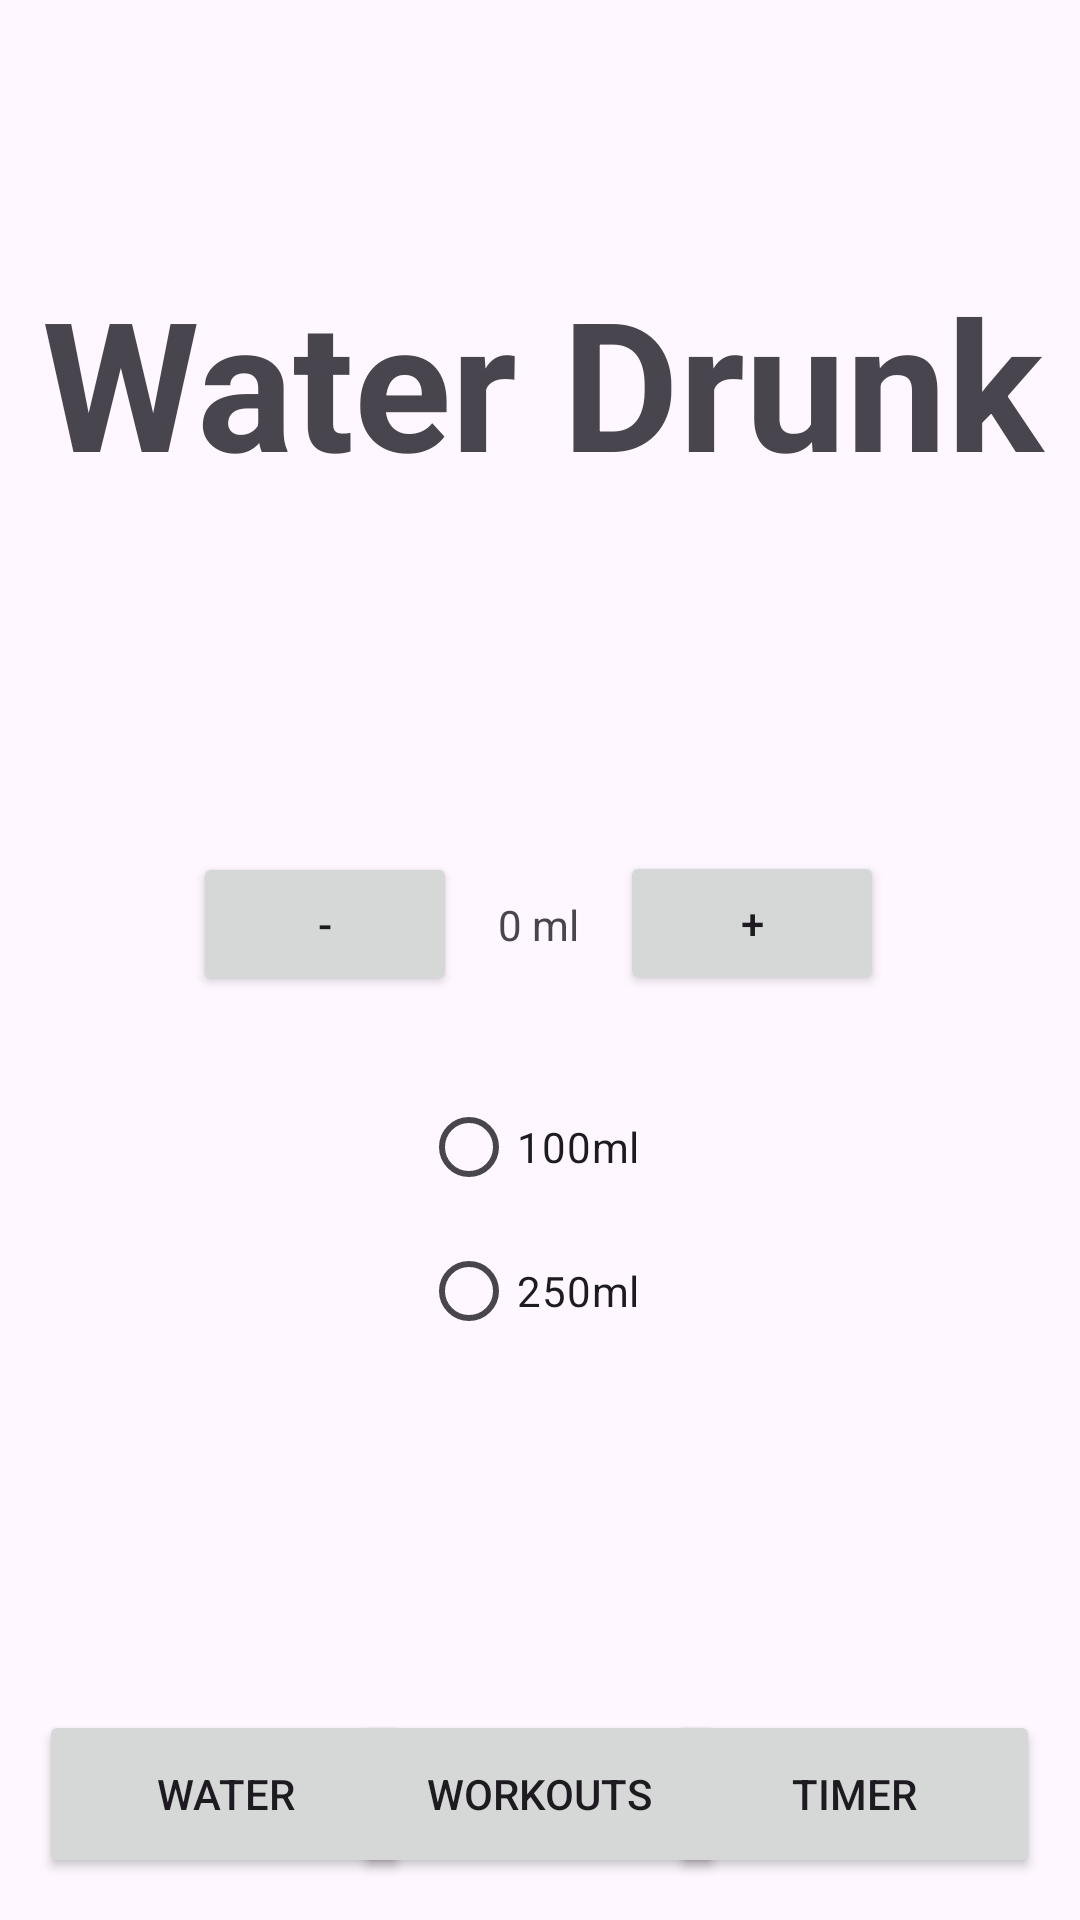

Reconstruct the res/layout file that produces this screen, plus the resources it refers to.
<!-- AndroidManifest.xml: application theme Theme.Unit17MobileDev -->
<!-- res/layout/activity_water.xml -->
<?xml version="1.0" encoding="utf-8"?>
<androidx.constraintlayout.widget.ConstraintLayout xmlns:android="http://schemas.android.com/apk/res/android"
    xmlns:app="http://schemas.android.com/apk/res-auto"
    xmlns:tools="http://schemas.android.com/tools"
    android:layout_width="match_parent"
             android:layout_height="match_parent">

    <Button
        android:id="@+id/TimerScreen"
        style="@style/Widget.AppCompat.Button"
        android:layout_width="124dp"
        android:layout_height="56dp"
        android:text="Timer"
        app:layout_constraintBottom_toBottomOf="parent"
        app:layout_constraintEnd_toEndOf="parent"
        app:layout_constraintHorizontal_bias="0.944"
        app:layout_constraintStart_toStartOf="parent"
        app:layout_constraintTop_toTopOf="parent"
        app:layout_constraintVertical_bias="0.976" />

    <Button
        android:id="@+id/WaterScreen"
        style="@style/Widget.AppCompat.Button"
        android:layout_width="124dp"
        android:layout_height="56dp"
        android:text="Water"
        app:layout_constraintBottom_toBottomOf="parent"
        app:layout_constraintEnd_toEndOf="parent"
        app:layout_constraintHorizontal_bias="0.055"
        app:layout_constraintStart_toStartOf="parent"
        app:layout_constraintTop_toTopOf="parent"
        app:layout_constraintVertical_bias="0.976" />

    <Button
        android:id="@+id/WorkoutScreen"
        style="@style/Widget.AppCompat.Button"
        android:layout_width="124dp"
        android:layout_height="56dp"
        android:text="Workouts"
        app:layout_constraintBottom_toBottomOf="parent"
        app:layout_constraintEnd_toEndOf="parent"
        app:layout_constraintHorizontal_bias="0.498"
        app:layout_constraintStart_toStartOf="parent"
        app:layout_constraintTop_toTopOf="parent"
        app:layout_constraintVertical_bias="0.976" />

    <RadioGroup
        android:id="@+id/WaterRadioGroup"
        android:layout_width="78dp"
        android:layout_height="123dp"
        app:layout_constraintBottom_toTopOf="@+id/WorkoutScreen"
        app:layout_constraintEnd_toEndOf="parent"
        app:layout_constraintHorizontal_bias="0.498"
        app:layout_constraintStart_toStartOf="parent"
        app:layout_constraintTop_toTopOf="parent"
        app:layout_constraintVertical_bias="0.802">

        <RadioButton
            android:id="@+id/HundredOpt"
            android:layout_width="match_parent"
            android:layout_height="wrap_content"
            android:text="100ml" />

        <RadioButton
            android:id="@+id/TwoFiftyOpt"
            android:layout_width="match_parent"
            android:layout_height="wrap_content"
            android:text="250ml" />
    </RadioGroup>

    <Button
        android:id="@+id/MinusWater"
        android:layout_width="wrap_content"
        android:layout_height="wrap_content"
        android:text="-"
        app:layout_constraintBottom_toBottomOf="parent"
        app:layout_constraintEnd_toEndOf="parent"
        app:layout_constraintHorizontal_bias="0.236"
        app:layout_constraintStart_toStartOf="parent"
        app:layout_constraintTop_toTopOf="parent"
        app:layout_constraintVertical_bias="0.48" />

    <Button
        android:id="@+id/AddWater"
        android:layout_width="wrap_content"
        android:layout_height="wrap_content"
        android:text="+"
        app:layout_constraintBottom_toBottomOf="parent"
        app:layout_constraintEnd_toEndOf="parent"
        app:layout_constraintHorizontal_bias="0.76"
        app:layout_constraintStart_toStartOf="parent"
        app:layout_constraintTop_toTopOf="parent"
        app:layout_constraintVertical_bias="0.479" />

    <TextView
        android:id="@+id/WaterDrunk"
        android:layout_width="wrap_content"
        android:layout_height="wrap_content"
        android:text="0 ml"
        app:layout_constraintBottom_toBottomOf="parent"
        app:layout_constraintEnd_toEndOf="parent"
        app:layout_constraintHorizontal_bias="0.498"
        app:layout_constraintStart_toStartOf="parent"
        app:layout_constraintTop_toTopOf="parent"
        app:layout_constraintVertical_bias="0.481" />

    <TextView
        android:id="@+id/textView"
        android:layout_width="372dp"
        android:layout_height="156dp"
        android:text="Water Drunk"
        android:textAlignment="center"
        android:textSize="60sp"
        android:textStyle="bold"
        app:layout_constraintBottom_toBottomOf="parent"
        app:layout_constraintEnd_toEndOf="parent"
        app:layout_constraintHorizontal_bias="0.487"
        app:layout_constraintStart_toStartOf="parent"
        app:layout_constraintTop_toTopOf="parent"
        app:layout_constraintVertical_bias="0.18" />
</androidx.constraintlayout.widget.ConstraintLayout>
<!-- resources referenced by this layout -->
<resources>
  <style name="Theme.Unit17MobileDev" parent="Base.Theme.Unit17MobileDev" />
  <style name="Base.Theme.Unit17MobileDev" parent="Theme.Material3.DayNight.NoActionBar">
          
          
      </style>
</resources>
